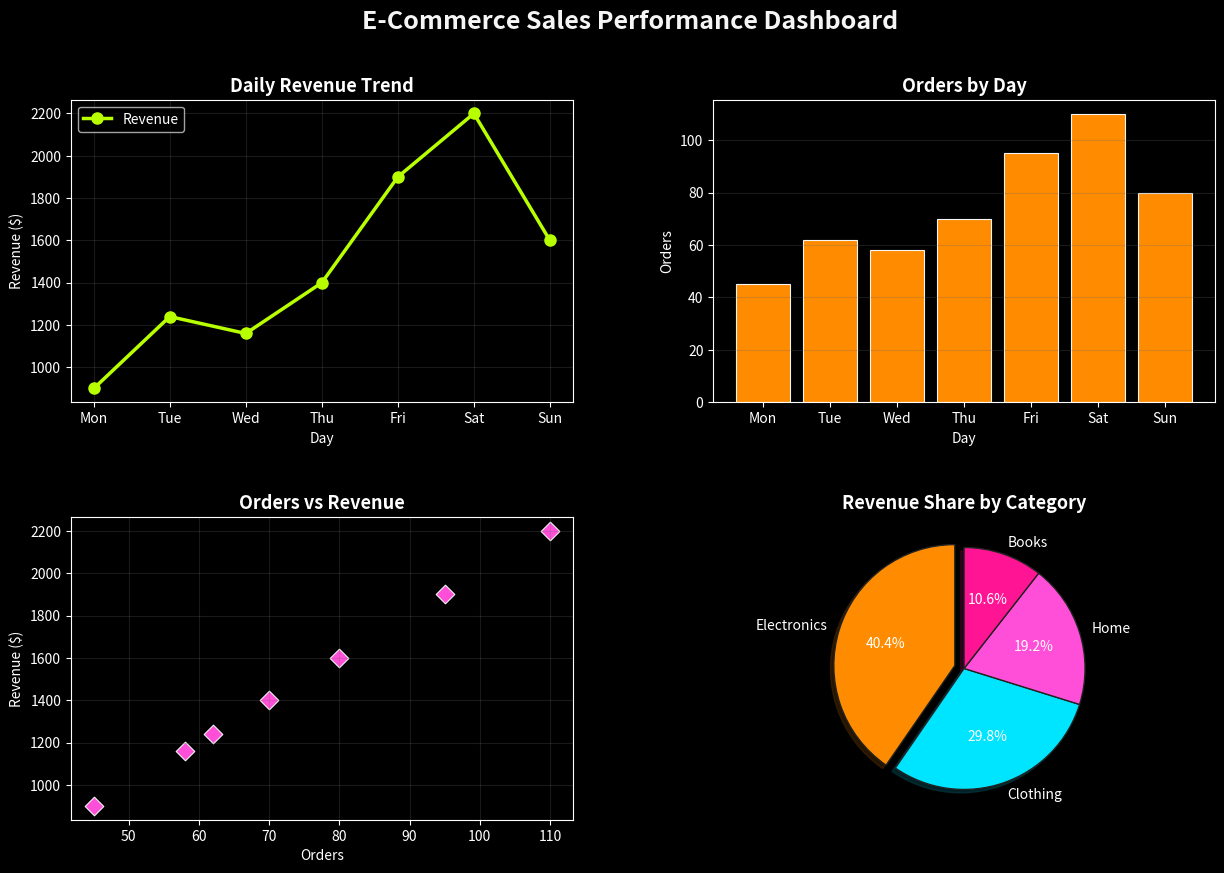

This chart was generated by the following Python code:
import pandas as pd
import matplotlib.pyplot as plt



plt.style.use('dark_background')

PINK='#FF1493'
LIME = '#B8FF00'
CYAN = '#00E5FF'
MAGENTA = '#FF4FD8'
ORANGE = '#FF8C00'
WHITE = '#F5F5F5'
GRID = '#666666'

# Grammar of plot :data → pick a chart → label it → show it

# Data

df = pd.DataFrame({
    'Day':     ['Mon', 'Tue', 'Wed', 'Thu', 'Fri', 'Sat', 'Sun'],
    'Orders':  [45, 62, 58, 70, 95, 110, 80],
    'Revenue': [900, 1240, 1160, 1400, 1900, 2200, 1600]
})

cat_names = ['Electronics', 'Clothing', 'Home', 'Books']
cat_revenue = [4200, 3100, 2000, 1100]

# Dashboard(canvas & axis)

fig, axes = plt.subplots(2, 2, figsize=(13, 9))

# Main Dashboard Title
fig.suptitle(
    'E-Commerce Sales Performance Dashboard',
    fontsize=18,
    fontweight='bold',
    color=WHITE
)


# 1. Pick a chart: LINE CHART
# Why: To show the daily revenue trend across the week.

axes[0, 0].plot(
    df['Day'],
    df['Revenue'],
    marker='o',
    markersize=8,
    linewidth=2.5,
    color=LIME,
    label='Revenue'
)

# label
axes[0, 0].set_title(
    'Daily Revenue Trend',
    fontsize=13,
    fontweight='bold'
)

axes[0, 0].set_xlabel('Day')
axes[0, 0].set_ylabel('Revenue ($)')
axes[0, 0].grid(True, alpha=0.25, color=GRID)
axes[0, 0].legend()




# 2. BAR CHART
# Why: To compare the number of orders across different days.


bars = axes[0, 1].bar(
    df['Day'],
    df['Orders'],
    color=ORANGE,
    edgecolor=WHITE,
    linewidth=0.8
)

axes[0, 1].set_title(
    'Orders by Day',
    fontsize=13,
    fontweight='bold'
)

axes[0, 1].set_xlabel('Day')
axes[0, 1].set_ylabel('Orders')
axes[0, 1].grid(
    axis='y',
    alpha=0.25,
    color=GRID
)


'''
 3. SCATTER PLOT
 Why: To see whether there is a relationship between
 orders and revenue.
'''


axes[1, 0].scatter(
    df['Orders'],
    df['Revenue'],
    marker='D',
    s=90,
    color=MAGENTA,
    edgecolor=WHITE,
    linewidth=0.8
)

axes[1, 0].set_title(
    'Orders vs Revenue',
    fontsize=13,
    fontweight='bold'
)

axes[1, 0].set_xlabel('Orders')
axes[1, 0].set_ylabel('Revenue ($)')
axes[1, 0].grid(
    True,
    alpha=0.25,
    color=GRID
)


# 4. PIE CHART
# Why: There are only a few product categories, so a pie
# chart clearly shows each category's share of total revenue.


axes[1, 1].pie(
    cat_revenue,
    labels=cat_names,
    autopct='%1.1f%%',
    startangle=90,
    colors=[ ORANGE,CYAN, MAGENTA, PINK],
    explode=[0.08, 0, 0, 0],
    shadow=True,
    wedgeprops={'edgecolor': '#222222', 'linewidth': 1}
)

# 4200 + 3100 + 2000 + 1100 = 10400
# 4200 / 10400 × 100 = 40.38%

axes[1, 1].set_title(
    'Revenue Share by Category',
    fontsize=13,
    fontweight='bold'
)


# SPACING


plt.subplots_adjust(
    left=0.07,
    right=0.95,
    top=0.88,
    bottom=0.08,
    wspace=0.28,
    hspace=0.38
)

# show
plt.show()


# 🏆 SO WHAT?


'''
The founder should focus on the strong revenue and order performance on 
Friday and Saturday.
Electronics generated the largest share of category revenue,
while higher orders are strongly associated with higher revenue.

'''



# 🤔 Wrap-Up Reflection
'''
 1. For each task, did the question point you to the chart before you looked at the data?
   Yes, for most tasks, the question itself pointed me toward the correct chart
   before I looked at the data. This helped me understand that the question
   should guide the choice of chart.

2. In Task 3, why did the sorted bar chart beat the pie chart?
   The sorted bar chart beat the pie chart because it made it easier to
   compare values and see the ranking of categories. A pie chart shows
   parts of a whole, but comparing similar-sized slices is more difficult.

3. Name one chart from this worksheet where starting the y-axis at zero matters,
   and one where it doesn't.
   Starting the y-axis at zero matters in a bar chart, such as the
   "Orders by Day" chart, because the bar lengths represent the values.
   It matters less in a line chart, such as the "Daily Revenue Trend",
   where the main focus is the trend and changes over time.

4. In the capstone, which of your 4 charts was hardest to choose, and why?
   In the capstone, the scatter plot was the hardest to choose because
   I had to decide how to show the relationship between two numerical
   variables: orders and revenue. I chose a scatter plot because it
   clearly shows whether higher orders are associated with higher revenue.

'''
